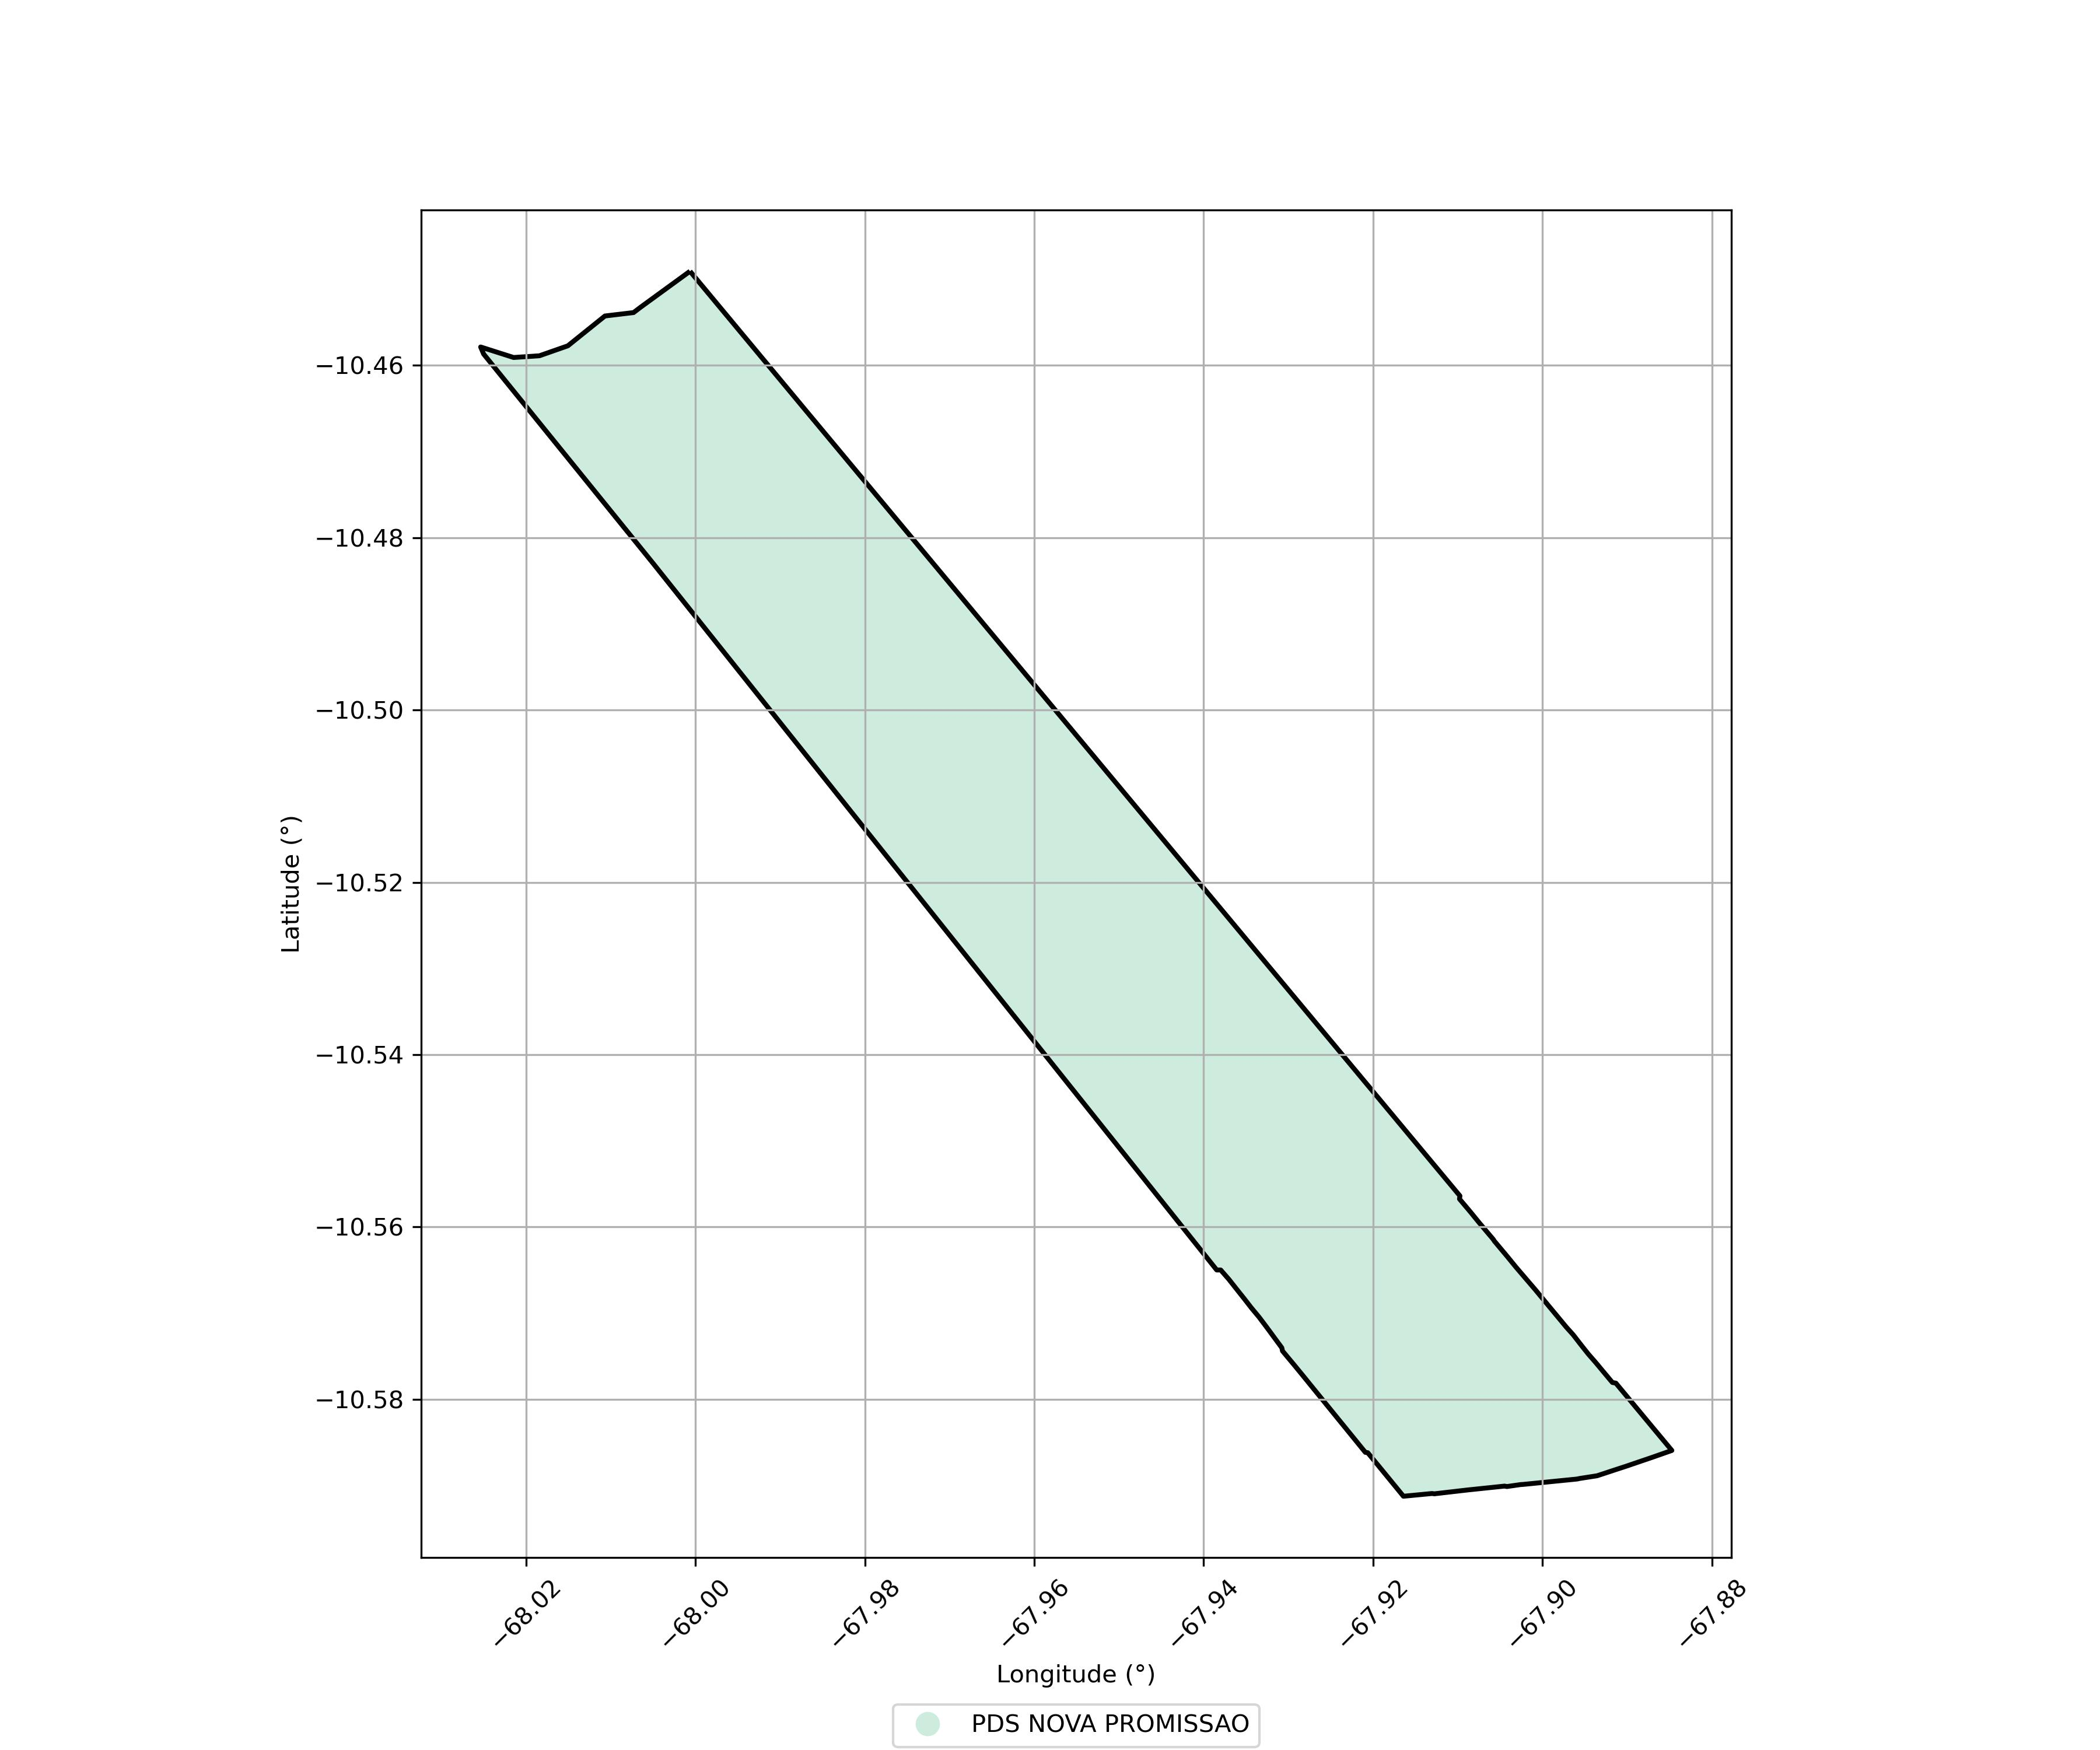

Data behind this chart, as committed beside it:
SIPRA, Nome, Município, Área Sobreposta (ha)
AC0163000, PDS NOVA PROMISSAO, CAPIXABA, 5744
